Run: headless pygame with SDL's dummy video driver; simulated clock (each Clock.tick advances the game by its frame time, no real sleeping); random seed 0; keys injected as events and as key.get_pressed() state; mouse plan: one left click at the window centre at the start of phase 2, then a move to the lower-right quarter at the start of phase 3.
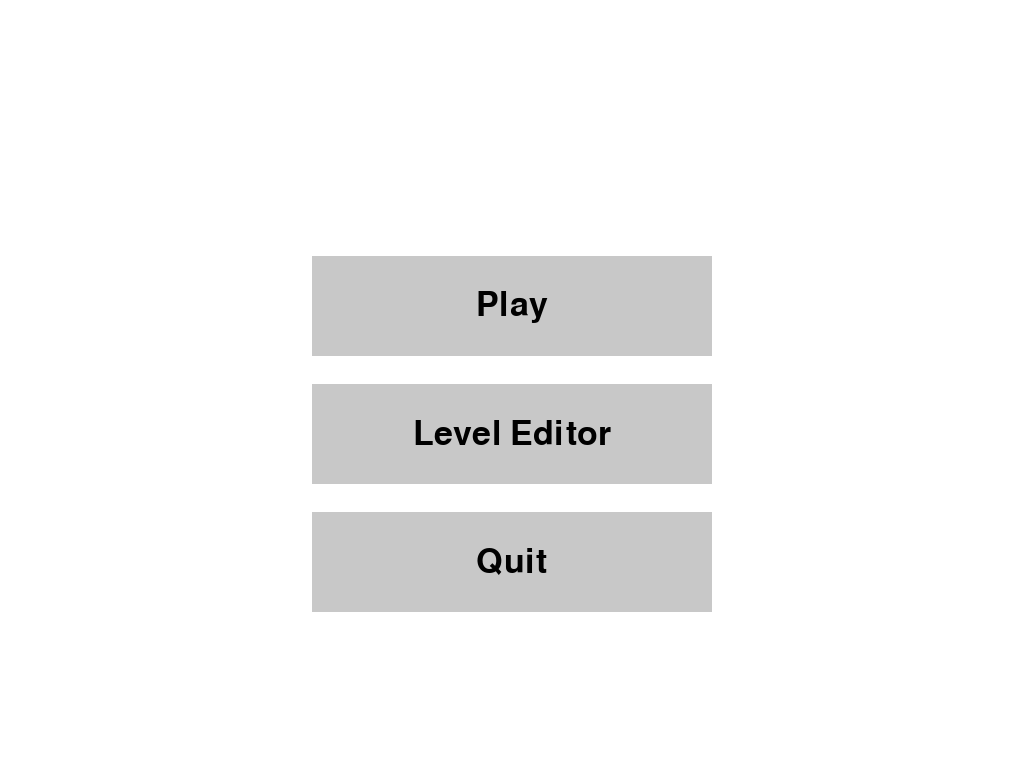
Frame 1 of 4 · flips 1–60 · no input
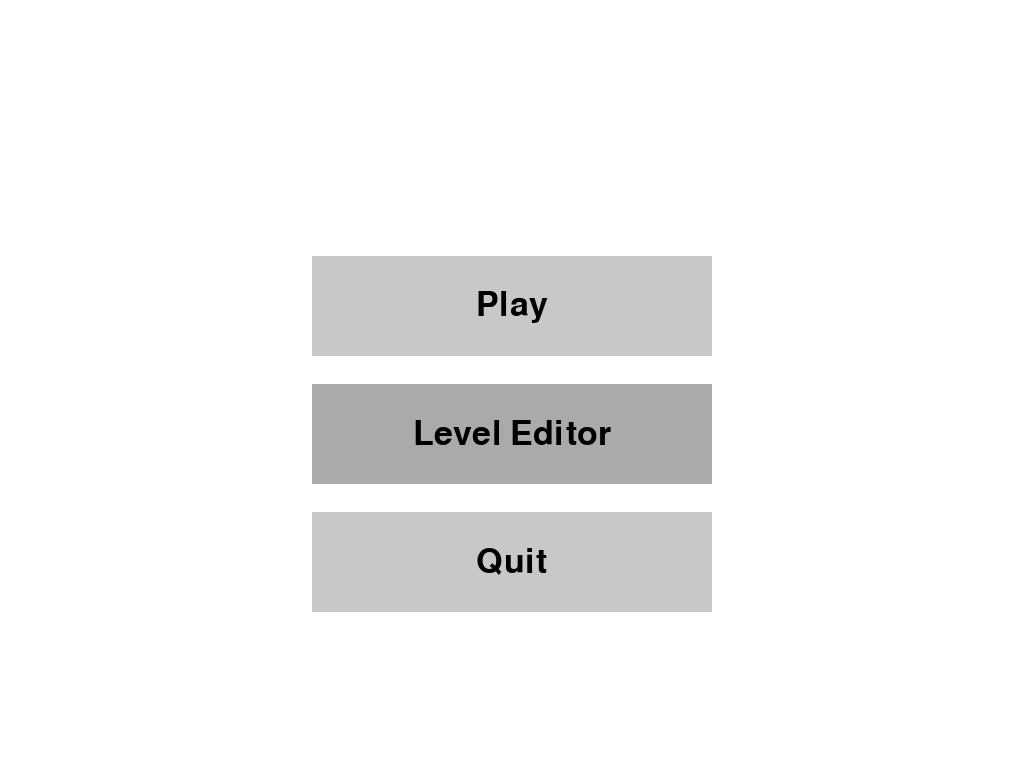
Frame 2 of 4 · flips 61–180 · clicked the window centre · tapped SPACE, RETURN · held RIGHT (→), D
Frame 3 of 4 · flips 181–300 · moved the mouse to the lower-right quarter · held DOWN (↓), S · screen same as frame 1, image omitted
Frame 4 of 4 · flips 301–420 · held LEFT (←), A, UP (↑), W · screen unchanged from frame 3, image omitted

The pygame program that drew these frames:

import pygame
import sys

pygame.init()

WHITE = (255, 255, 255)
BLACK = (0, 0, 0)
GRAY = (200, 200, 200)
HIGHLIGHT_GRAY = (170, 170, 170)
WIDTH, HEIGHT = pygame.display.Info().current_w, pygame.display.Info().current_h
BUTTON_WIDTH, BUTTON_HEIGHT = 400, 100

screen = pygame.display.set_mode((WIDTH, HEIGHT), pygame.FULLSCREEN)
pygame.display.set_caption("Main Menu")

font = pygame.font.Font(None, 74)
button_font = pygame.font.Font(None, 50)

def draw_button(screen, text, rect, is_hovered):
    color = HIGHLIGHT_GRAY if is_hovered else GRAY
    pygame.draw.rect(screen, color, rect)
    label = button_font.render(text, True, BLACK)
    screen.blit(label, (rect.x + (rect.width - label.get_width()) // 2,
                        rect.y + (rect.height - label.get_height()) // 2))


clock = pygame.time.Clock()
    
play_button = pygame.Rect((WIDTH - BUTTON_WIDTH) // 2, HEIGHT // 3, BUTTON_WIDTH, BUTTON_HEIGHT)
editor_button = pygame.Rect((WIDTH - BUTTON_WIDTH) // 2, HEIGHT // 2, BUTTON_WIDTH, BUTTON_HEIGHT)
quit_button = pygame.Rect((WIDTH - BUTTON_WIDTH) // 2, HEIGHT * 2 // 3, BUTTON_WIDTH, BUTTON_HEIGHT)
    
while True:
    screen.fill(WHITE)
        
    mouse_pos = pygame.mouse.get_pos()
        
    draw_button(screen, "Play", play_button, play_button.collidepoint(mouse_pos))
    draw_button(screen, "Level Editor", editor_button, editor_button.collidepoint(mouse_pos))
    draw_button(screen, "Quit", quit_button, quit_button.collidepoint(mouse_pos))
        
    for event in pygame.event.get():
        if event.type == pygame.QUIT:
            pygame.quit()
            sys.exit()
        elif event.type == pygame.MOUSEBUTTONDOWN:
            if play_button.collidepoint(event.pos):
                print("Play button pressed")
            elif editor_button.collidepoint(event.pos):
                print("Level Editor button pressed")
            elif quit_button.collidepoint(event.pos):
                pygame.quit()
                sys.exit()
        
    pygame.display.flip()
    clock.tick(60)
